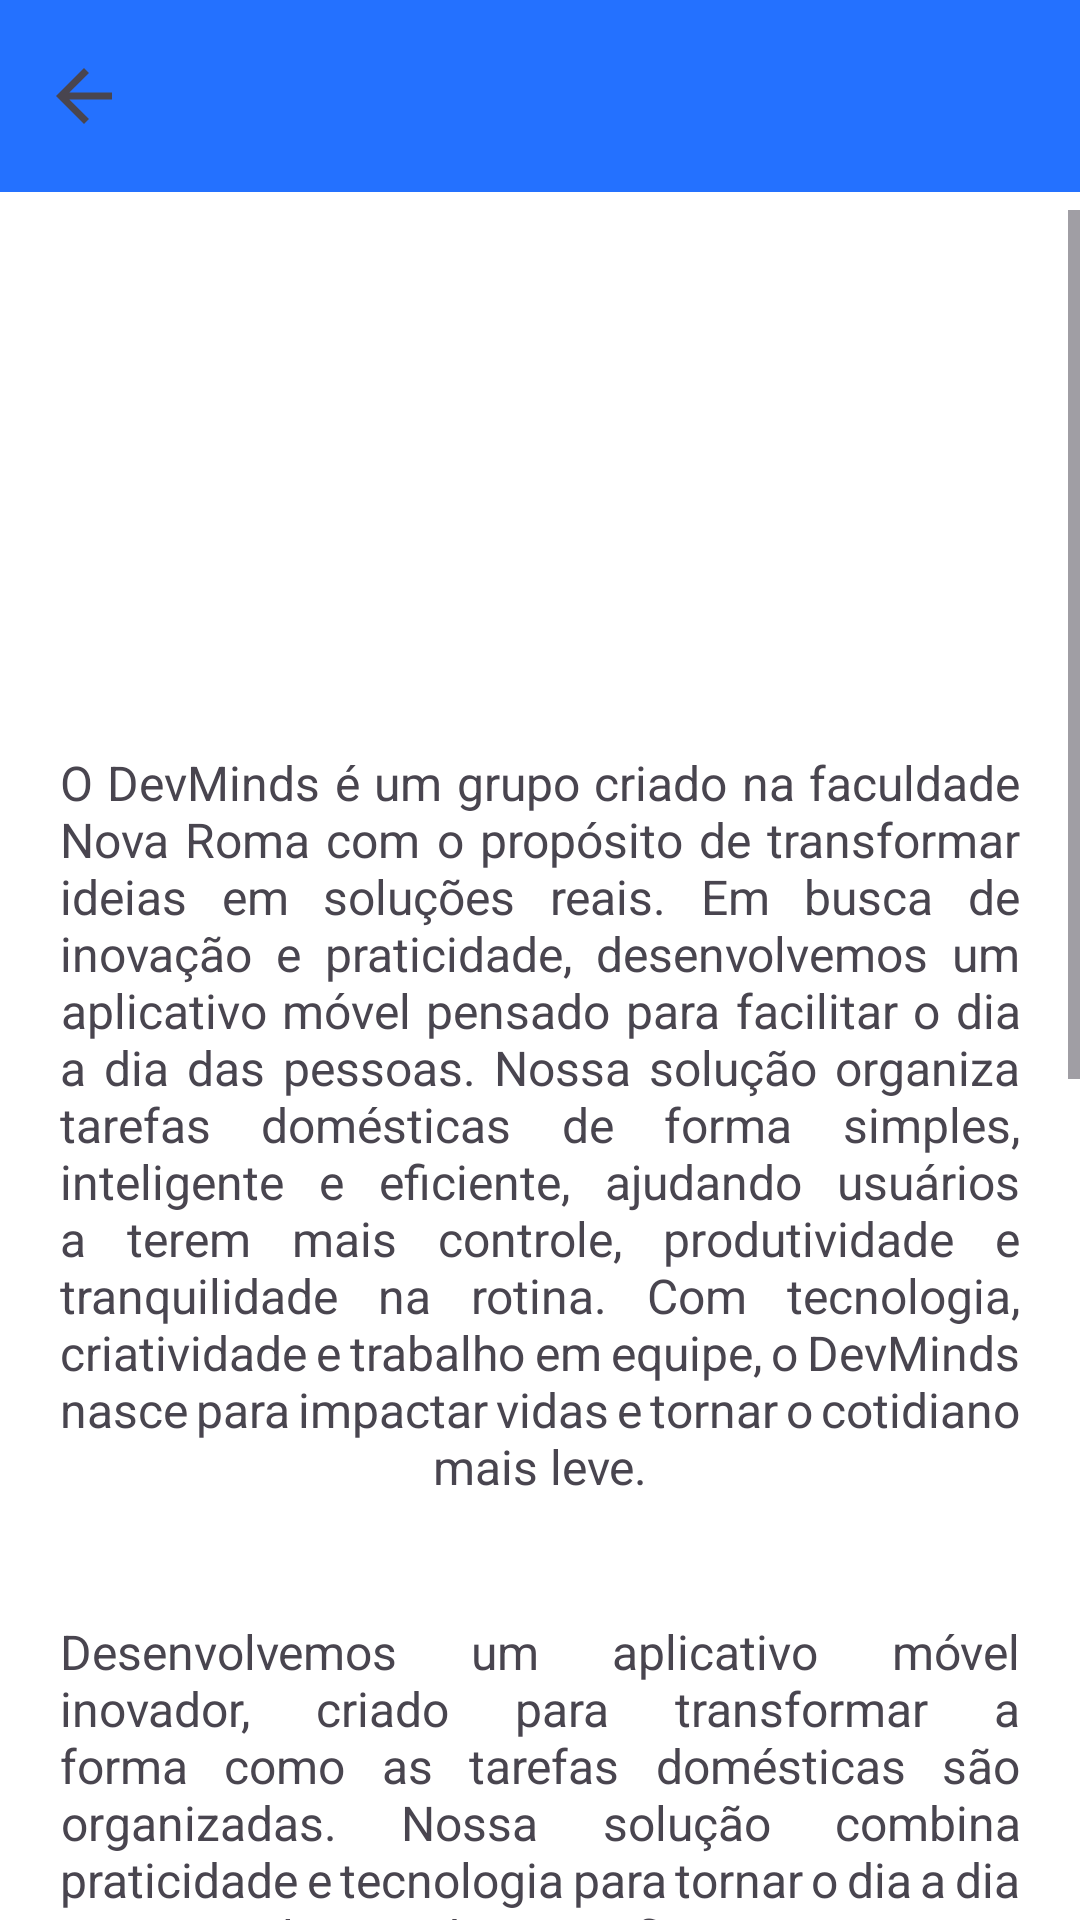

The Android layout XML behind this screen, and the referenced resources:
<!-- AndroidManifest.xml: application theme Theme.CasaSync -->
<!-- res/layout/fragment_about.xml -->
<?xml version="1.0" encoding="utf-8"?>
<androidx.constraintlayout.widget.ConstraintLayout xmlns:android="http://schemas.android.com/apk/res/android"
    xmlns:tools="http://schemas.android.com/tools"
    xmlns:app="http://schemas.android.com/apk/res-auto"
    android:id="@+id/about"
    android:layout_width="match_parent"
    android:layout_height="match_parent"
    android:background="?attr/colorSurface">

    
    <com.google.android.material.appbar.MaterialToolbar
        android:id="@+id/topBar"
        android:layout_width="match_parent"
        android:layout_height="wrap_content"
        android:elevation="8dp"
        app:navigationIcon="@drawable/ico_arrow_back"
        app:navigationContentDescription="@string/button_back"
        app:navigationIconTint="?attr/colorControlNormal"
        app:title=""
        android:background="?attr/colorPrimary"
        app:titleTextColor="@android:color/black"
        app:layout_constraintTop_toTopOf="parent" />

    <ScrollView
        android:layout_width="match_parent"
        android:layout_height="match_parent"
        android:layout_marginTop="70dp" >

        <LinearLayout
            android:layout_width="match_parent"
            android:layout_height="wrap_content"
            android:orientation="vertical"
            android:gravity="center_horizontal">

            
            <ImageView
                android:layout_width="160dp"
                android:layout_height="160dp"
                android:contentDescription="@string/image_logo_casasync_description"
                android:src="@drawable/casasync" />

            
            <TextView
                android:id="@+id/txtAboutDevs"
                android:layout_width="match_parent"
                android:layout_height="wrap_content"
                android:text="@string/devminds_team_description"
                android:textSize="16sp"
                android:layout_margin="20dp"
                android:textAlignment="center"
                android:layout_marginTop="24dp"
                android:justificationMode="inter_word"/>

            
            <TextView
                android:id="@+id/txtAboutApp"
                android:layout_width="match_parent"
                android:layout_height="wrap_content"
                android:text="@string/casasync_app_description"
                android:textSize="16sp"
                android:layout_margin="20dp"
                android:textAlignment="center"
                android:layout_marginTop="24dp"
                android:justificationMode="inter_word"/>

            
            <LinearLayout
                android:id="@+id/devsContainer"
                android:layout_width="match_parent"
                android:layout_height="wrap_content"
                android:orientation="vertical"
                android:layout_marginTop="32dp">

                
                <LinearLayout
                    android:layout_width="match_parent"
                    android:layout_height="wrap_content"
                    android:orientation="vertical"
                    android:layout_marginBottom="16dp"
                    android:gravity="center_horizontal">

                    <TextView
                        android:id="@+id/txtDev1"
                        android:layout_width="wrap_content"
                        android:layout_height="wrap_content"
                        android:text="@string/dev_name1"
                        android:textSize="16sp"
                        android:textStyle="bold" />

                    <TextView
                        android:id="@+id/txtGithub1"
                        android:layout_width="wrap_content"
                        android:layout_height="wrap_content"
                        android:text="@string/dev_link1"
                        android:textSize="14sp"
                        android:textColor="@android:color/holo_blue_dark"
                        android:autoLink="web"
                        android:linksClickable="true"/>
                </LinearLayout>

                
                <LinearLayout
                    android:layout_width="match_parent"
                    android:layout_height="wrap_content"
                    android:orientation="vertical"
                    android:layout_marginBottom="16dp"
                    android:gravity="center_horizontal">

                    <TextView
                        android:id="@+id/txtDev2"
                        android:layout_width="wrap_content"
                        android:layout_height="wrap_content"
                        android:text="@string/dev_name2"
                        android:textSize="16sp"
                        android:textStyle="bold" />

                    <TextView
                        android:id="@+id/txtGithub2"
                        android:layout_width="wrap_content"
                        android:layout_height="wrap_content"
                        android:text="@string/dev_link2"
                        android:textSize="14sp"
                        android:textColor="@android:color/holo_blue_dark"
                        android:autoLink="web"
                        android:linksClickable="true"/>
                </LinearLayout>

                
                <LinearLayout
                    android:layout_width="match_parent"
                    android:layout_height="wrap_content"
                    android:orientation="vertical"
                    android:layout_marginBottom="16dp"
                    android:gravity="center_horizontal">

                    <TextView
                        android:id="@+id/txtDev3"
                        android:layout_width="wrap_content"
                        android:layout_height="wrap_content"
                        android:text="@string/dev_name3"
                        android:textSize="16sp"
                        android:textStyle="bold" />

                    <TextView
                        android:id="@+id/txtGithub3"
                        android:layout_width="wrap_content"
                        android:layout_height="wrap_content"
                        android:text="@string/dev_link3"
                        android:textSize="14sp"
                        android:textColor="@android:color/holo_blue_dark"
                        android:autoLink="web"
                        android:linksClickable="true"/>
                </LinearLayout>

                
                <LinearLayout
                    android:layout_width="match_parent"
                    android:layout_height="wrap_content"
                    android:orientation="vertical"
                    android:layout_marginBottom="16dp"
                    android:gravity="center_horizontal">

                    <TextView
                        android:id="@+id/txtDev4"
                        android:layout_width="wrap_content"
                        android:layout_height="wrap_content"
                        android:text="@string/dev_name4"
                        android:textSize="16sp"
                        android:textStyle="bold" />

                    <TextView
                        android:id="@+id/txtGithub4"
                        android:layout_width="wrap_content"
                        android:layout_height="wrap_content"
                        android:text="@string/dev_link4"
                        android:textSize="14sp"
                        android:textColor="@android:color/holo_blue_dark"
                        android:autoLink="web"
                        android:linksClickable="true"/>
                </LinearLayout>

                
                <LinearLayout
                    android:layout_width="match_parent"
                    android:layout_height="wrap_content"
                    android:orientation="vertical"
                    android:layout_marginBottom="16dp"
                    android:gravity="center_horizontal">

                    <TextView
                        android:id="@+id/txtDev5"
                        android:layout_width="wrap_content"
                        android:layout_height="wrap_content"
                        android:text="@string/dev_name5"
                        android:textSize="16sp"
                        android:textStyle="bold" />

                    <TextView
                        android:id="@+id/txtGithub5"
                        android:layout_width="wrap_content"
                        android:layout_height="wrap_content"
                        android:text="@string/dev_link5"
                        android:textSize="14sp"
                        android:textColor="@android:color/holo_blue_dark"
                        android:autoLink="web"
                        android:linksClickable="true"/>
                </LinearLayout>


            </LinearLayout>

            
            <LinearLayout
                android:id="@+id/footer"
                android:layout_width="match_parent"
                android:layout_height="wrap_content"
                android:orientation="vertical"
                android:gravity="center"
                tools:ignore="UseCompoundDrawables"
                android:layout_marginTop="48dp">

                <ImageView
                    android:id="@+id/imgFooter"
                    android:layout_width="24dp"
                    android:layout_height="24dp"
                    android:contentDescription="@string/image_logo_devminds_description"
                    android:src="@drawable/devminds" />

                <TextView
                    android:id="@+id/txtFooter"
                    android:layout_width="wrap_content"
                    android:layout_height="wrap_content"
                    android:layout_marginTop="8dp"
                    android:layout_marginBottom="10dp"
                    android:text="@string/text_powered_by_devminds"
                    android:textSize="11sp" />
            </LinearLayout>

        </LinearLayout>
    </ScrollView>
</androidx.constraintlayout.widget.ConstraintLayout>
<!-- resources referenced by this layout -->
<resources>
  <!-- drawable casasync: png bitmap (mipmap, 74469 bytes) -->
  <!-- drawable devminds: png bitmap (drawable, 140143 bytes) -->
  <!-- drawable ico_arrow_back (drawable) -->
  <vector xmlns:android="http://schemas.android.com/apk/res/android"
      android:width="28dp"
      android:height="28dp"
      android:viewportWidth="960"
      android:viewportHeight="960">
    <path
        android:pathData="m313,520 l224,224 -57,56 -320,-320 320,-320 57,56 -224,224h487v80L313,520Z"
        android:fillColor="#e3e3e3"/>
  </vector>
  <string name="button_back">Voltar</string>
  <string name="casasync_app_description">Desenvolvemos um aplicativo móvel inovador, criado para transformar a forma como as tarefas domésticas são organizadas. Nossa solução combina praticidade e tecnologia para tornar o dia a dia mais simples, produtivo e eficiente. Com uma interface intuitiva e recursos pensados para facilitar a rotina, o aplicativo ajuda usuários a manterem tudo sob controle, evitando esquecimentos e tornando a divisão das tarefas muito mais clara e organizada.</string>
  <string name="dev_link1">https://github.com/Ryuki49</string>
  <string name="dev_link2">https://github.com/AlysonThadeu</string>
  <string name="dev_link3">https://github.com/sucsnj</string>
  <string name="dev_link4">https://github.com/Edvan-Junior</string>
  <string name="dev_link5">https://github.com/RogensRocha</string>
  <string name="dev_name1">Anthony Rychard</string>
  <string name="dev_name2">Alyson Thadeu</string>
  <string name="dev_name3">Carlos Santana</string>
  <string name="dev_name4">Edvan Cordeiro</string>
  <string name="dev_name5">Rogens Rocha</string>
  <string name="devminds_team_description">O DevMinds é um grupo criado na faculdade Nova Roma com o propósito de transformar ideias em soluções reais. Em busca de inovação e praticidade, desenvolvemos um aplicativo móvel pensado para facilitar o dia a dia das pessoas. Nossa solução organiza tarefas domésticas de forma simples, inteligente e eficiente, ajudando usuários a terem mais controle, produtividade e tranquilidade na rotina.
  Com tecnologia, criatividade e trabalho em equipe, o DevMinds nasce para impactar vidas e tornar o cotidiano mais leve.</string>
  <string name="image_logo_casasync_description">Logo do CasaSync</string>
  <string name="image_logo_devminds_description">Logo do DevMinds</string>
  <string name="text_powered_by_devminds">Powered by DevMinds</string>
  <style name="Theme.CasaSync" parent="Base.Theme.CasaSync" />
  <style name="Base.Theme.CasaSync" parent="Theme.Material3.DayNight.NoActionBar">
      
          <item name="colorPrimary">@color/notch</item>
          <item name="colorOnPrimary">@color/branco</item>
          <item name="colorSurface">@color/branco</item>
          <item name="colorOnSurface">@color/text_primary</item>
          <item name="android:colorBackground">?attr/colorSurface</item>
  
          
  
      </style>
  <color name="notch">#2471FF</color>
  <color name="branco">#FFFFFF</color>
  <color name="text_primary">#212121</color>
</resources>
